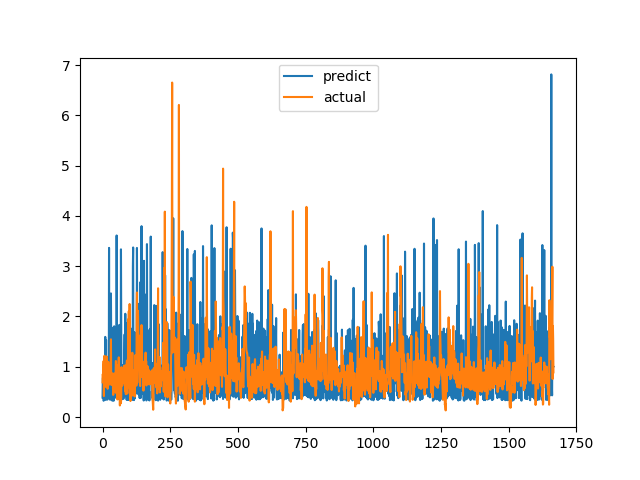

The data file committed next to this chart (first rows):
predict, actual
0.3877, 0.6915
0.7759, 0.8558
0.7725, 0.7094
0.5599, 1.015
0.3246, 1.116
0.3534, 0.4183
0.801, 1.002
0.3477, 1.219
0.7615, 1.143
0.7528, 0.6528
1.594, 0.6747
0.3447, 0.601
0.3424, 0.6695
1.534, 0.6538
0.3624, 0.7814
0.8235, 1.206
0.8475, 0.8469
0.8241, 0.8286
0.347, 0.6482
0.3717, 0.5624
0.6103, 0.7183
0.8432, 1.1
0.3879, 0.9542
0.4246, 0.729
3.364, 0.6694
0.8004, 0.8631
0.8575, 0.6465
1.628, 0.8223
0.3434, 0.9236
0.353, 0.8301
0.9902, 1.067
2.459, 1.546
1.579, 0.6827
0.4089, 0.6386
0.4662, 0.6464
1.777, 0.6881
0.3267, 0.7274
0.8159, 0.65
0.4509, 0.8694
1.263, 0.4409
0.3518, 0.4519
0.3247, 0.7575
0.407, 0.4952
1.805, 0.6851
0.403, 0.7244
0.8195, 0.8654
0.7819, 0.74
0.3903, 0.8071
0.7219, 0.8204
0.393, 1.114
0.6558, 1.109
0.9555, 0.4751
3.611, 1.039
1.828, 0.9458
1.394, 0.7878
1.607, 0.3505
0.7597, 0.9368
0.7033, 0.9868
0.81, 0.647
0.3592, 1.03
... 1,606 more rows
